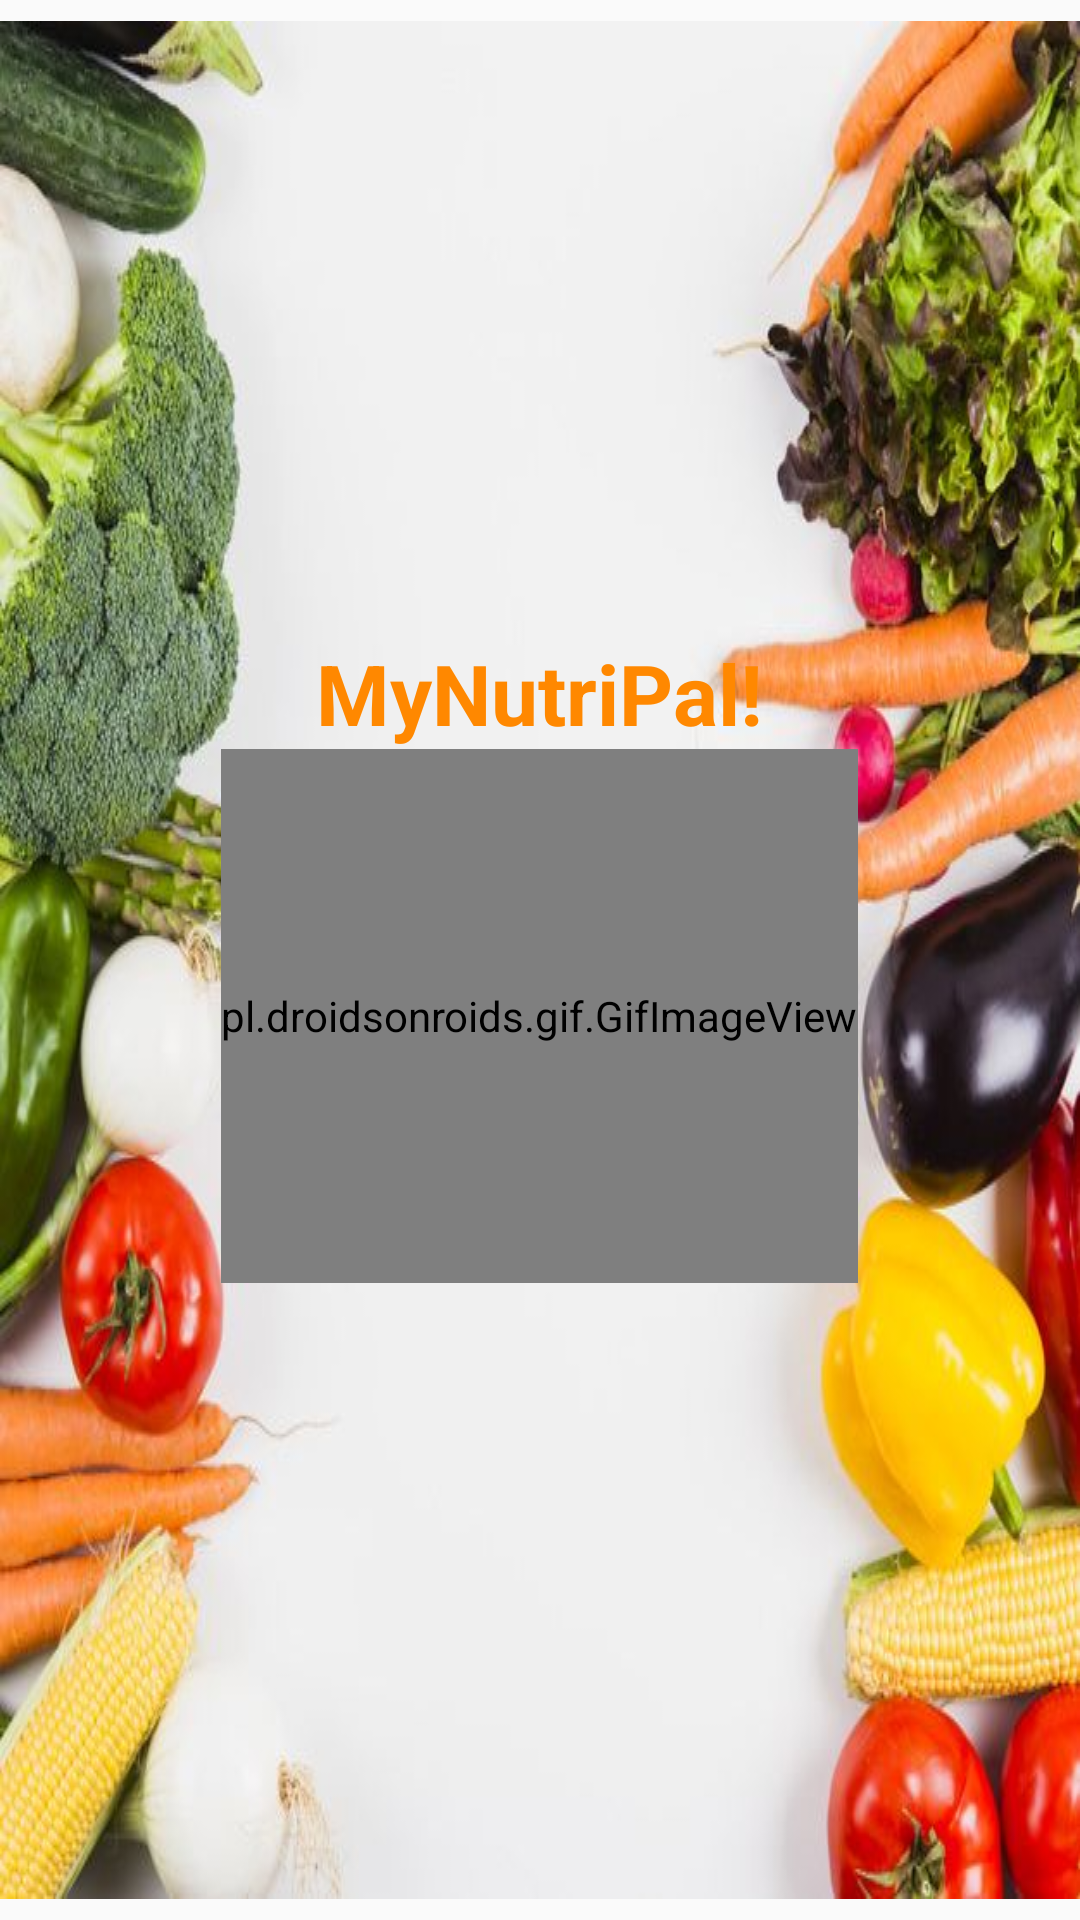

Reconstruct the res/layout file that produces this screen, plus the resources it refers to.
<!-- AndroidManifest.xml: activity theme AppTheme.NoActionBar -->
<!-- res/layout/activity_splash.xml -->
<?xml version="1.0" encoding="utf-8"?>
<RelativeLayout xmlns:android="http://schemas.android.com/apk/res/android"
    xmlns:app="http://schemas.android.com/apk/res-auto"
    xmlns:tools="http://schemas.android.com/tools"
    android:layout_width="match_parent"
    android:layout_height="match_parent"
    tools:context=".SplashActivity">

    <LinearLayout
        android:layout_width="match_parent"
        android:layout_height="wrap_content"
        android:layout_centerInParent="true"
        android:background="@drawable/foodback1"
        android:gravity="center"
        android:orientation="vertical">

        
        
        
        
        


        <TextView
            style="@style/viewParent.headerText.NoMode"
            android:layout_width="wrap_content"
            android:layout_height="wrap_content"
            android:text="MyNutriPal!"
            android:textColor="@color/orange"
            android:textStyle="bold" />

        <pl.droidsonroids.gif.GifImageView
            android:id="@+id/gifImageView"
            android:layout_width="wrap_content"
            android:layout_height="178dp"
            android:src="@drawable/loadingfood"
            app:layout_constraintStart_toStartOf="parent"
            app:layout_constraintTop_toTopOf="parent" />

    </LinearLayout>

</RelativeLayout>

<!-- resources referenced by this layout -->
<resources>
  <color name="orange">#ffff8800</color>
  <!-- drawable foodback1: jpg bitmap (drawable, 53681 bytes) -->
  <!-- drawable vector: jpg bitmap (drawable, 118552 bytes) -->
  <style name="viewParent.headerText.NoMode">
          <item name="android:textColor">@color/Black</item>
      </style>
  <style name="AppTheme.NoActionBar">
          <item name="windowActionBar">false</item>
          <item name="windowNoTitle">true</item>
      </style>
  <color name="Black">#020000</color>
</resources>
